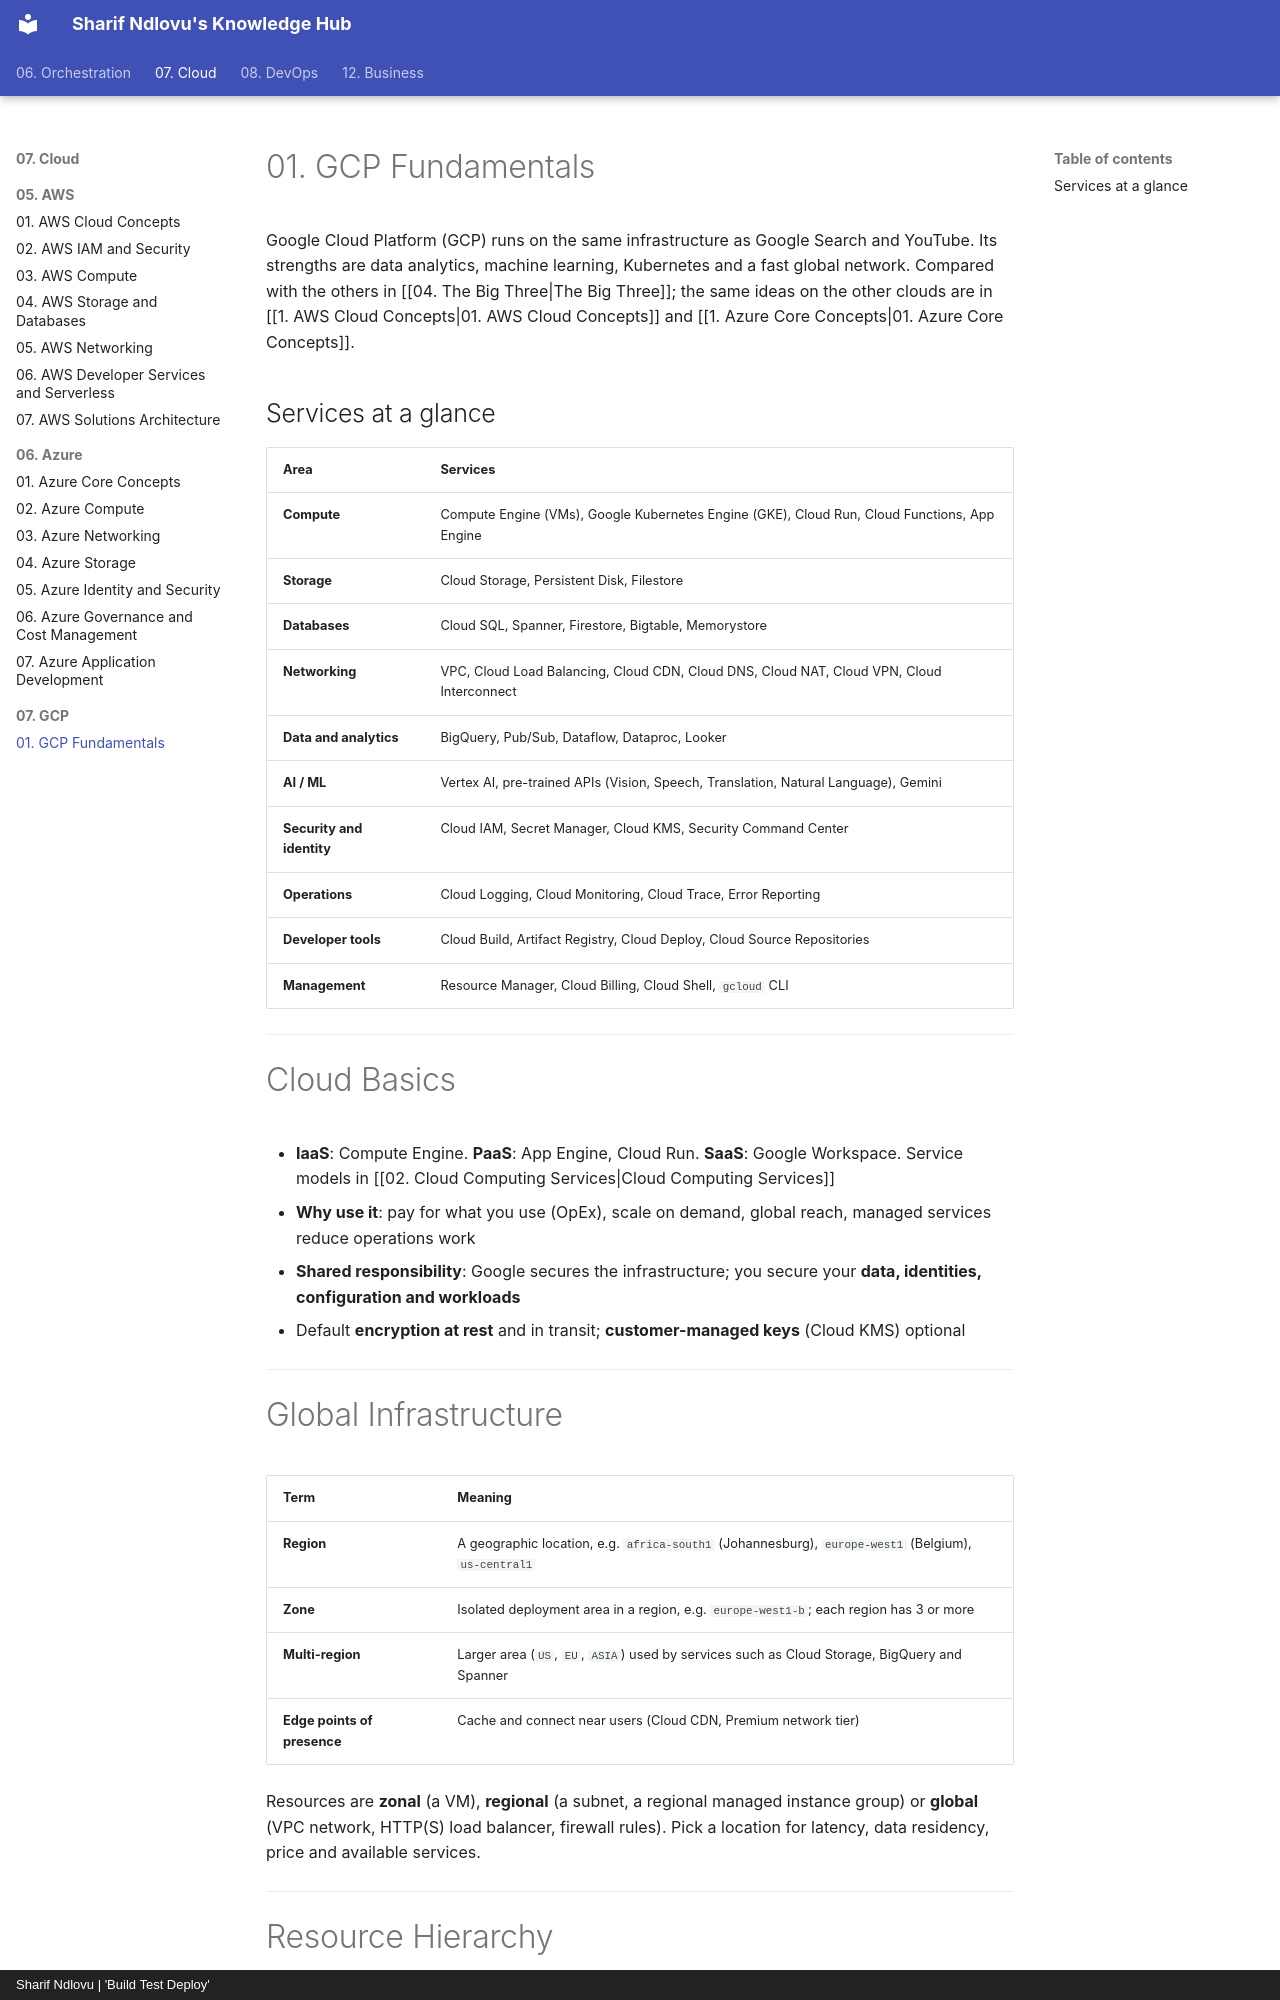

repository: sharifndlovu123/knowledge_base_map · page: 07. Cloud/07. GCP/1. GCP Fundamentals.html · generator: mkdocs · copyright: Sharif Ndlovu | 'Build Test Deploy'

# 01. GCP Fundamentals

Google Cloud Platform (GCP) runs on the same infrastructure as Google Search and YouTube. Its strengths are data analytics, machine learning, Kubernetes and a fast global network. Compared with the others in [[04. The Big Three|The Big Three]]; the same ideas on the other clouds are in [[1. AWS Cloud Concepts|01. AWS Cloud Concepts]] and [[1. Azure Core Concepts|01. Azure Core Concepts]].

## Services at a glance

| Area | Services |
| ---- | -------- |
| **Compute** | Compute Engine (VMs), Google Kubernetes Engine (GKE), Cloud Run, Cloud Functions, App Engine |
| **Storage** | Cloud Storage, Persistent Disk, Filestore |
| **Databases** | Cloud SQL, Spanner, Firestore, Bigtable, Memorystore |
| **Networking** | VPC, Cloud Load Balancing, Cloud CDN, Cloud DNS, Cloud NAT, Cloud VPN, Cloud Interconnect |
| **Data and analytics** | BigQuery, Pub/Sub, Dataflow, Dataproc, Looker |
| **AI / ML** | Vertex AI, pre-trained APIs (Vision, Speech, Translation, Natural Language), Gemini |
| **Security and identity** | Cloud IAM, Secret Manager, Cloud KMS, Security Command Center |
| **Operations** | Cloud Logging, Cloud Monitoring, Cloud Trace, Error Reporting |
| **Developer tools** | Cloud Build, Artifact Registry, Cloud Deploy, Cloud Source Repositories |
| **Management** | Resource Manager, Cloud Billing, Cloud Shell, `gcloud` CLI |

---

# Cloud Basics

- **IaaS**: Compute Engine. **PaaS**: App Engine, Cloud Run. **SaaS**: Google Workspace. Service models in [[02. Cloud Computing Services|Cloud Computing Services]]
- **Why use it**: pay for what you use (OpEx), scale on demand, global reach, managed services reduce operations work
- **Shared responsibility**: Google secures the infrastructure; you secure your **data, identities, configuration and workloads**
- Default **encryption at rest** and in transit; **customer-managed keys** (Cloud KMS) optional

---

# Global Infrastructure

| Term | Meaning |
| ---- | ------- |
| **Region** | A geographic location, e.g. `africa-south1` (Johannesburg), `europe-west1` (Belgium), `us-central1` |
| **Zone** | Isolated deployment area in a region, e.g. `europe-west1-b`; each region has 3 or more |
| **Multi-region** | Larger area (`US`, `EU`, `ASIA`) used by services such as Cloud Storage, BigQuery and Spanner |
| **Edge points of presence** | Cache and connect near users (Cloud CDN, Premium network tier) |

Resources are **zonal** (a VM), **regional** (a subnet, a regional managed instance group) or **global** (VPC network, HTTP(S) load balancer, firewall rules). Pick a location for latency, data residency, price and available services.

---
